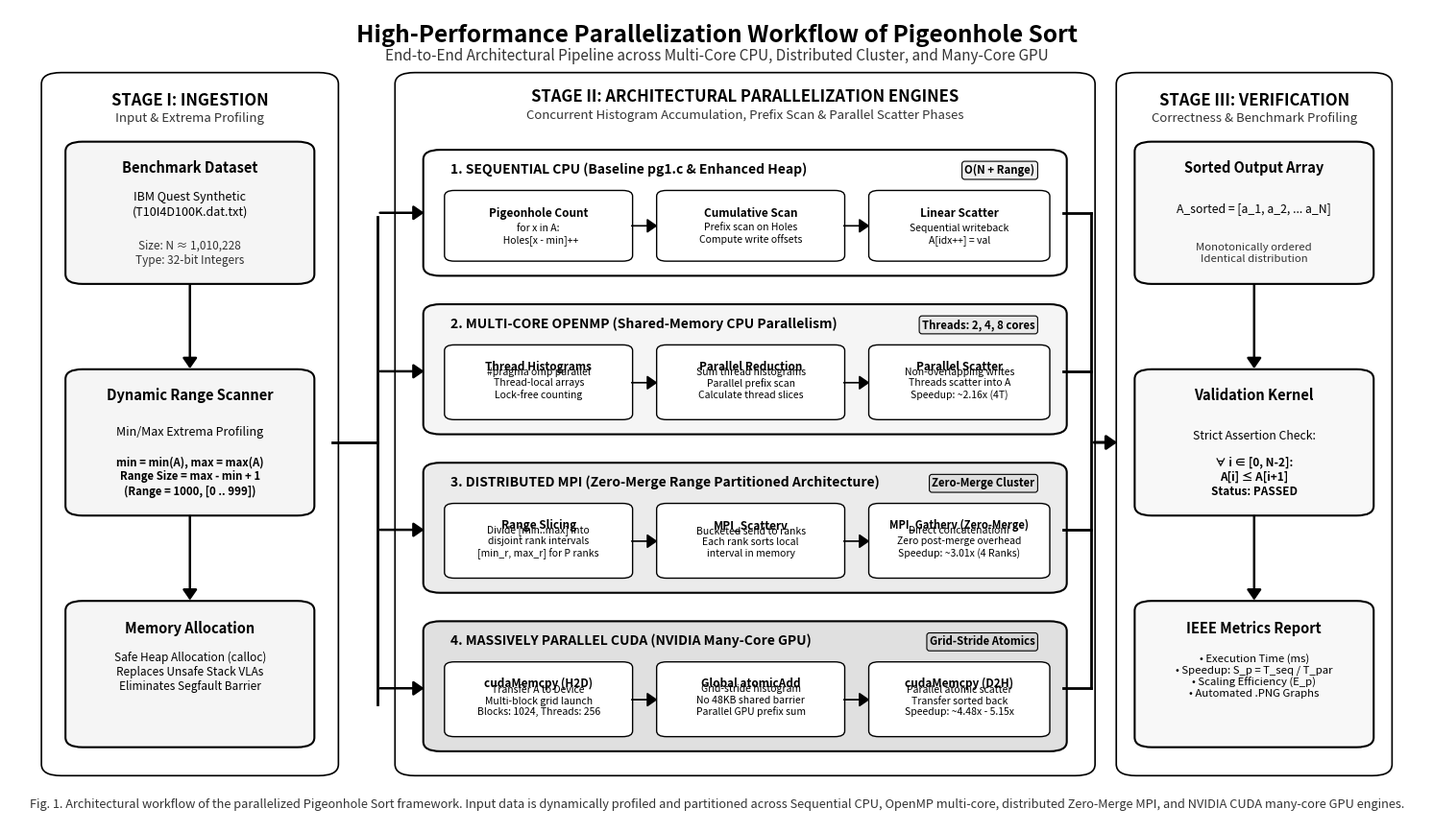

Source code (Python):
"""
IEEE Paper Publication-Quality Workflow Diagram Generator
High-Performance Computing Systems (HPCS)
Topic: Parallelization of Pigeonhole Sort across CPU, OpenMP, MPI, and CUDA
Strictly Black and White (Monochrome / Grayscale) for IEEE Transactions Printing
Generates:
  1. ieee_pigeonhole_workflow_diagram.png (300 DPI, IEEE standard format)
  2. ieee_pigeonhole_workflow_diagram.pdf (Vector format for LaTeX IEEEtran)
"""

import matplotlib.pyplot as plt
from matplotlib.patches import FancyBboxPatch, FancyArrowPatch

def create_ieee_workflow(output_png="ieee_pigeonhole_workflow_diagram.png",
                         output_pdf="ieee_pigeonhole_workflow_diagram.pdf"):
    fig, ax = plt.subplots(figsize=(19, 11), dpi=300)
    fig.patch.set_facecolor("#FFFFFF")
    ax.set_facecolor("#FFFFFF")
    ax.set_xlim(0, 100)
    ax.set_ylim(100)
    ax.set_ylim(0, 100)
    ax.axis("off")

    FONT_FAMILY = "sans-serif"
    COLOR_TEXT = "#000000"
    COLOR_MUTED = "#333333"

    # Monochrome tokens for the 4 paradigms
    C_INPUT = {"bg": "#F5F5F5", "edge": "#000000", "title": "#000000"}
    C_SEQ   = {"bg": "#FFFFFF", "edge": "#000000", "title": "#000000", "badge_bg": "#F0F0F0", "badge_txt": "#000000"}
    C_OMP   = {"bg": "#F5F5F5", "edge": "#000000", "title": "#000000", "badge_bg": "#E8E8E8", "badge_txt": "#000000"}
    C_MPI   = {"bg": "#EBEBEB", "edge": "#000000", "title": "#000000", "badge_bg": "#DEDEDE", "badge_txt": "#000000"}
    C_CUDA  = {"bg": "#E0E0E0", "edge": "#000000", "title": "#000000", "badge_bg": "#D5D5D5", "badge_txt": "#000000"}
    C_OUT   = {"bg": "#F8F8F8", "edge": "#000000", "title": "#000000"}

    def draw_card(x, y, w, h, bg, edge, rad=1.2, lw=1.5, zorder=2, hatch=None):
        box = FancyBboxPatch((x, y), w, h,
                             boxstyle=f"round,pad=0.25,rounding_size={rad}",
                             facecolor=bg, edgecolor=edge, linewidth=lw, hatch=hatch, zorder=zorder)
        ax.add_patch(box)
        return box

    def draw_arrow(x1, y1, x2, y2, color="#000000", lw=1.8, style="-|>", rad=0.0):
        connection = f"arc3,rad={rad}" if rad != 0 else "arc3"
        arrow = FancyArrowPatch((x1, y1), (x2, y2),
                                connectionstyle=connection,
                                arrowstyle=f"{style},head_width=4.5,head_length=6.5",
                                color=color, linewidth=lw, zorder=4)
        ax.add_patch(arrow)

    # 0. FIGURE HEADER (IEEE Academic Format - Black and White)
    ax.text(50, 98.2, "High-Performance Parallelization Workflow of Pigeonhole Sort",
            ha="center", va="top", fontsize=17.5, fontweight="bold", color=COLOR_TEXT, family=FONT_FAMILY)
    ax.text(50, 95.3, "End-to-End Architectural Pipeline across Multi-Core CPU, Distributed Cluster, and Many-Core GPU",
            ha="center", va="top", fontsize=11, color=COLOR_MUTED, family=FONT_FAMILY)

    # 1. STAGE I: INGESTION & PROFILING (Left Column)
    draw_card(2.5, 6, 20.5, 86, "#FFFFFF", "#000000", rad=1.4, lw=1.2, zorder=1)
    ax.text(12.75, 88.8, "STAGE I: INGESTION", ha="center", va="center",
            fontsize=12, fontweight="bold", color=COLOR_TEXT)
    ax.text(12.75, 86.6, "Input & Extrema Profiling", ha="center", va="center",
            fontsize=9.5, color=COLOR_MUTED, style="italic")

    # Card 1.1: Dataset
    draw_card(4.2, 66.5, 17.1, 17.0, C_INPUT["bg"], C_INPUT["edge"])
    ax.text(12.75, 80.5, "Benchmark Dataset", ha="center", va="center", fontsize=10.5, fontweight="bold", color=COLOR_TEXT)
    ax.text(12.75, 76.0, "IBM Quest Synthetic\n(T10I4D100K.dat.txt)", ha="center", va="center", fontsize=9, color=COLOR_TEXT)
    ax.text(12.75, 70.0, "Size: N ≈ 1,010,228\nType: 32-bit Integers", ha="center", va="center", fontsize=8.5, color=COLOR_MUTED)

    draw_arrow(12.75, 66.5, 12.75, 55.5, color="#000000")

    # Card 1.2: Dynamic Range Scanner
    draw_card(4.2, 38.0, 17.1, 17.5, C_INPUT["bg"], C_INPUT["edge"])
    ax.text(12.75, 52.5, "Dynamic Range Scanner", ha="center", va="center", fontsize=10.5, fontweight="bold", color=COLOR_TEXT)
    ax.text(12.75, 48.0, "Min/Max Extrema Profiling", ha="center", va="center", fontsize=9, color=COLOR_TEXT)
    ax.text(12.75, 42.5, "min = min(A), max = max(A)\nRange Size = max - min + 1\n(Range = 1000, [0 .. 999])",
            ha="center", va="center", fontsize=8.2, color=COLOR_TEXT, fontweight="bold")

    draw_arrow(12.75, 38.0, 12.75, 27.0, color="#000000")

    # Card 1.3: Heap Memory
    draw_card(4.2, 9.5, 17.1, 17.5, C_INPUT["bg"], C_INPUT["edge"])
    ax.text(12.75, 23.8, "Memory Allocation", ha="center", va="center", fontsize=10.5, fontweight="bold", color=COLOR_TEXT)
    ax.text(12.75, 18.5, "Safe Heap Allocation (calloc)\nReplaces Unsafe Stack VLAs\nEliminates Segfault Barrier",
            ha="center", va="center", fontsize=8.5, color=COLOR_TEXT)

    # Bus line from Stage I to Stage II
    hub1_x = 22.8
    bus1_x = 26.0
    ax.plot([hub1_x, bus1_x], [46.75, 46.75], color="#000000", linewidth=2.0, zorder=3)
    ax.plot([bus1_x, bus1_x], [74.5, 14.5], color="#000000", linewidth=2.0, zorder=3)

    # 2. STAGE II: PARALLEL ARCHITECTURES (Center Body)
    draw_card(27.5, 6, 49.0, 86, "#FFFFFF", "#000000", rad=1.4, lw=1.2, zorder=1)
    ax.text(52.0, 89.2, "STAGE II: ARCHITECTURAL PARALLELIZATION ENGINES", ha="center", va="center",
            fontsize=12, fontweight="bold", color=COLOR_TEXT)
    ax.text(52.0, 87.0, "Concurrent Histogram Accumulation, Prefix Scan & Parallel Scatter Phases", ha="center", va="center",
            fontsize=9.5, color=COLOR_MUTED, style="italic")

    # TRACK 1: Sequential CPU
    y_seq = 67.5
    draw_arrow(bus1_x, y_seq + 7.5, 29.5, y_seq + 7.5, color="#000000")
    draw_card(29.5, y_seq, 45.0, 15.0, C_SEQ["bg"], C_SEQ["edge"])
    
    ax.text(31.2, y_seq + 12.3, "1. SEQUENTIAL CPU (Baseline pg1.c & Enhanced Heap)", fontsize=10, fontweight="bold", color=COLOR_TEXT)
    ax.text(72.5, y_seq + 12.3, "O(N + Range)", fontsize=8.2, fontweight="bold", color=COLOR_TEXT, ha="right",
            bbox=dict(boxstyle="round,pad=0.25", facecolor="#F0F0F0", edgecolor="#000000", lw=0.8))
    
    step_w = 12.8
    draw_card(31.0, y_seq + 1.8, step_w, 8.2, "#FFFFFF", "#000000", rad=0.7, lw=1.0)
    ax.text(31.0 + step_w/2, y_seq + 7.0, "Pigeonhole Count", ha="center", fontsize=8.5, fontweight="bold", color=COLOR_TEXT)
    ax.text(31.0 + step_w/2, y_seq + 3.8, "for x in A:\n  Holes[x - min]++", ha="center", fontsize=7.5, color=COLOR_TEXT)
    draw_arrow(31.0 + step_w, y_seq + 5.9, 46.0, y_seq + 5.9, color="#000000", lw=1.2)

    draw_card(46.0, y_seq + 1.8, step_w, 8.2, "#FFFFFF", "#000000", rad=0.7, lw=1.0)
    ax.text(46.0 + step_w/2, y_seq + 7.0, "Cumulative Scan", ha="center", fontsize=8.5, fontweight="bold", color=COLOR_TEXT)
    ax.text(46.0 + step_w/2, y_seq + 3.8, "Prefix scan on Holes\nCompute write offsets", ha="center", fontsize=7.5, color=COLOR_TEXT)
    draw_arrow(46.0 + step_w, y_seq + 5.9, 61.0, y_seq + 5.9, color="#000000", lw=1.2)

    draw_card(61.0, y_seq + 1.8, step_w - 0.5, 8.2, "#FFFFFF", "#000000", rad=0.7, lw=1.0)
    ax.text(61.0 + (step_w-0.5)/2, y_seq + 7.0, "Linear Scatter", ha="center", fontsize=8.5, fontweight="bold", color=COLOR_TEXT)
    ax.text(61.0 + (step_w-0.5)/2, y_seq + 3.8, "Sequential writeback\nA[idx++] = val", ha="center", fontsize=7.5, color=COLOR_TEXT)

    # TRACK 2: OpenMP Multi-Core
    y_omp = 48.0
    draw_arrow(bus1_x, y_omp + 7.5, 29.5, y_omp + 7.5, color="#000000")
    draw_card(29.5, y_omp, 45.0, 15.5, C_OMP["bg"], C_OMP["edge"])
    
    ax.text(31.2, y_omp + 12.8, "2. MULTI-CORE OPENMP (Shared-Memory CPU Parallelism)", fontsize=10, fontweight="bold", color=COLOR_TEXT)
    ax.text(72.5, y_omp + 12.8, "Threads: 2, 4, 8 cores", fontsize=8.2, fontweight="bold", color=COLOR_TEXT, ha="right",
            bbox=dict(boxstyle="round,pad=0.25", facecolor="#E8E8E8", edgecolor="#000000", lw=0.8))

    draw_card(31.0, y_omp + 1.8, step_w, 8.7, "#FFFFFF", "#000000", rad=0.7, lw=1.0)
    ax.text(31.0 + step_w/2, y_omp + 7.6, "Thread Histograms", ha="center", fontsize=8.5, fontweight="bold", color=COLOR_TEXT)
    ax.text(31.0 + step_w/2, y_omp + 4.2, "#pragma omp parallel\nThread-local arrays\nLock-free counting", ha="center", fontsize=7.5, color=COLOR_TEXT)
    draw_arrow(31.0 + step_w, y_omp + 6.1, 46.0, y_omp + 6.1, color="#000000", lw=1.2)

    draw_card(46.0, y_omp + 1.8, step_w, 8.7, "#FFFFFF", "#000000", rad=0.7, lw=1.0)
    ax.text(46.0 + step_w/2, y_omp + 7.6, "Parallel Reduction", ha="center", fontsize=8.5, fontweight="bold", color=COLOR_TEXT)
    ax.text(46.0 + step_w/2, y_omp + 4.2, "Sum thread histograms\nParallel prefix scan\nCalculate thread slices", ha="center", fontsize=7.5, color=COLOR_TEXT)
    draw_arrow(46.0 + step_w, y_omp + 6.1, 61.0, y_omp + 6.1, color="#000000", lw=1.2)

    draw_card(61.0, y_omp + 1.8, step_w - 0.5, 8.7, "#FFFFFF", "#000000", rad=0.7, lw=1.0)
    ax.text(61.0 + (step_w-0.5)/2, y_omp + 7.6, "Parallel Scatter", ha="center", fontsize=8.5, fontweight="bold", color=COLOR_TEXT)
    ax.text(61.0 + (step_w-0.5)/2, y_omp + 4.2, "Non-overlapping writes\nThreads scatter into A\nSpeedup: ~2.16x (4T)", ha="center", fontsize=7.5, color=COLOR_TEXT)

    # TRACK 3: Distributed MPI
    y_mpi = 28.5
    draw_arrow(bus1_x, y_mpi + 7.5, 29.5, y_mpi + 7.5, color="#000000")
    draw_card(29.5, y_mpi, 45.0, 15.5, C_MPI["bg"], C_MPI["edge"])
    
    ax.text(31.2, y_mpi + 12.8, "3. DISTRIBUTED MPI (Zero-Merge Range Partitioned Architecture)", fontsize=10, fontweight="bold", color=COLOR_TEXT)
    ax.text(72.5, y_mpi + 12.8, "Zero-Merge Cluster", fontsize=8.2, fontweight="bold", color=COLOR_TEXT, ha="right",
            bbox=dict(boxstyle="round,pad=0.25", facecolor="#DEDEDE", edgecolor="#000000", lw=0.8))

    draw_card(31.0, y_mpi + 1.8, step_w, 8.7, "#FFFFFF", "#000000", rad=0.7, lw=1.0)
    ax.text(31.0 + step_w/2, y_mpi + 7.6, "Range Slicing", ha="center", fontsize=8.5, fontweight="bold", color=COLOR_TEXT)
    ax.text(31.0 + step_w/2, y_mpi + 4.2, "Divide [min..max] into\ndisjoint rank intervals\n[min_r, max_r] for P ranks", ha="center", fontsize=7.5, color=COLOR_TEXT)
    draw_arrow(31.0 + step_w, y_mpi + 6.1, 46.0, y_mpi + 6.1, color="#000000", lw=1.2)

    draw_card(46.0, y_mpi + 1.8, step_w, 8.7, "#FFFFFF", "#000000", rad=0.7, lw=1.0)
    ax.text(46.0 + step_w/2, y_mpi + 7.6, "MPI_Scatterv", ha="center", fontsize=8.5, fontweight="bold", color=COLOR_TEXT)
    ax.text(46.0 + step_w/2, y_mpi + 4.2, "Bucketed send to ranks\nEach rank sorts local\ninterval in memory", ha="center", fontsize=7.5, color=COLOR_TEXT)
    draw_arrow(46.0 + step_w, y_mpi + 6.1, 61.0, y_mpi + 6.1, color="#000000", lw=1.2)

    draw_card(61.0, y_mpi + 1.8, step_w - 0.5, 8.7, "#FFFFFF", "#000000", rad=0.7, lw=1.0)
    ax.text(61.0 + (step_w-0.5)/2, y_mpi + 7.6, "MPI_Gatherv (Zero-Merge)", ha="center", fontsize=8.0, fontweight="bold", color=COLOR_TEXT)
    ax.text(61.0 + (step_w-0.5)/2, y_mpi + 4.2, "Direct concatenation!\nZero post-merge overhead\nSpeedup: ~3.01x (4 Ranks)", ha="center", fontsize=7.5, color=COLOR_TEXT)

    # TRACK 4: NVIDIA CUDA GPU
    y_cuda = 9.0
    draw_arrow(bus1_x, y_cuda + 7.5, 29.5, y_cuda + 7.5, color="#000000")
    draw_card(29.5, y_cuda, 45.0, 15.5, C_CUDA["bg"], C_CUDA["edge"])
    
    ax.text(31.2, y_cuda + 12.8, "4. MASSIVELY PARALLEL CUDA (NVIDIA Many-Core GPU)", fontsize=10, fontweight="bold", color=COLOR_TEXT)
    ax.text(72.5, y_cuda + 12.8, "Grid-Stride Atomics", fontsize=8.2, fontweight="bold", color=COLOR_TEXT, ha="right",
            bbox=dict(boxstyle="round,pad=0.25", facecolor="#D5D5D5", edgecolor="#000000", lw=0.8))

    draw_card(31.0, y_cuda + 1.8, step_w, 8.7, "#FFFFFF", "#000000", rad=0.7, lw=1.0)
    ax.text(31.0 + step_w/2, y_cuda + 7.6, "cudaMemcpy (H2D)", ha="center", fontsize=8.5, fontweight="bold", color=COLOR_TEXT)
    ax.text(31.0 + step_w/2, y_cuda + 4.2, "Transfer A to Device\nMulti-block grid launch\nBlocks: 1024, Threads: 256", ha="center", fontsize=7.5, color=COLOR_TEXT)
    draw_arrow(31.0 + step_w, y_cuda + 6.1, 46.0, y_cuda + 6.1, color="#000000", lw=1.2)

    draw_card(46.0, y_cuda + 1.8, step_w, 8.7, "#FFFFFF", "#000000", rad=0.7, lw=1.0)
    ax.text(46.0 + step_w/2, y_cuda + 7.6, "Global atomicAdd", ha="center", fontsize=8.5, fontweight="bold", color=COLOR_TEXT)
    ax.text(46.0 + step_w/2, y_cuda + 4.2, "Grid-stride histogram\nNo 48KB shared barrier\nParallel GPU prefix sum", ha="center", fontsize=7.5, color=COLOR_TEXT)
    draw_arrow(46.0 + step_w, y_cuda + 6.1, 61.0, y_cuda + 6.1, color="#000000", lw=1.2)

    draw_card(61.0, y_cuda + 1.8, step_w - 0.5, 8.7, "#FFFFFF", "#000000", rad=0.7, lw=1.0)
    ax.text(61.0 + (step_w-0.5)/2, y_cuda + 7.6, "cudaMemcpy (D2H)", ha="center", fontsize=8.5, fontweight="bold", color=COLOR_TEXT)
    ax.text(61.0 + (step_w-0.5)/2, y_cuda + 4.2, "Parallel atomic scatter\nTransfer sorted back\nSpeedup: ~4.48x - 5.15x", ha="center", fontsize=7.5, color=COLOR_TEXT)

    # 3. CONVERGENCE BUS & ARROW INTO STAGE III
    bus2_x = 76.5
    ax.plot([74.5, bus2_x], [y_seq + 7.5, y_seq + 7.5], color="#000000", linewidth=2.0, zorder=3)
    ax.plot([74.5, bus2_x], [y_omp + 7.5, y_omp + 7.5], color="#000000", linewidth=2.0, zorder=3)
    ax.plot([74.5, bus2_x], [y_mpi + 7.5, y_mpi + 7.5], color="#000000", linewidth=2.0, zorder=3)
    ax.plot([74.5, bus2_x], [y_cuda + 7.5, y_cuda + 7.5], color="#000000", linewidth=2.0, zorder=3)
    ax.plot([bus2_x, bus2_x], [y_seq + 7.5, y_cuda + 7.5], color="#000000", linewidth=2.0, zorder=3)

    draw_arrow(bus2_x, 46.75, 78.5, 46.75, color="#000000", lw=2.2)

    # 4. STAGE III: CONVERGENCE & VERIFICATION (Right Column)
    draw_card(78.5, 6, 19.0, 86, "#FFFFFF", "#000000", rad=1.4, lw=1.2, zorder=1)
    ax.text(88.0, 88.8, "STAGE III: VERIFICATION", ha="center", va="center",
            fontsize=12, fontweight="bold", color=COLOR_TEXT)
    ax.text(88.0, 86.6, "Correctness & Benchmark Profiling", ha="center", va="center",
            fontsize=9.5, color=COLOR_MUTED, style="italic")

    # Card 3.1: Sorted Output Array
    draw_card(79.8, 66.5, 16.4, 17.0, C_OUT["bg"], "#000000")
    ax.text(88.0, 80.5, "Sorted Output Array", ha="center", va="center", fontsize=10.5, fontweight="bold", color=COLOR_TEXT)
    ax.text(88.0, 75.5, "A_sorted = [a_1, a_2, ... a_N]", ha="center", va="center", fontsize=8.8, color=COLOR_TEXT)
    ax.text(88.0, 70.0, "Monotonically ordered\nIdentical distribution", ha="center", va="center", fontsize=8.2, color=COLOR_MUTED)

    draw_arrow(88.0, 66.5, 88.0, 55.5, color="#000000")

    # Card 3.2: Formal Correctness
    draw_card(79.8, 38.0, 16.4, 17.5, C_OUT["bg"], "#000000")
    ax.text(88.0, 52.5, "Validation Kernel", ha="center", va="center", fontsize=10.5, fontweight="bold", color=COLOR_TEXT)
    ax.text(88.0, 47.5, "Strict Assertion Check:", ha="center", va="center", fontsize=8.8, color=COLOR_TEXT)
    ax.text(88.0, 42.5, "∀ i ∈ [0, N-2]:\nA[i] ≤ A[i+1]\nStatus: PASSED", ha="center", va="center",
            fontsize=8.5, fontweight="bold", color=COLOR_TEXT)

    draw_arrow(88.0, 38.0, 88.0, 27.0, color="#000000")

    # Card 3.3: Metrics Report
    draw_card(79.8, 9.5, 16.4, 17.5, C_OUT["bg"], "#000000")
    ax.text(88.0, 23.8, "IEEE Metrics Report", ha="center", va="center", fontsize=10.5, fontweight="bold", color=COLOR_TEXT)
    ax.text(88.0, 18.0, "• Execution Time (ms)\n• Speedup: S_p = T_seq / T_par\n• Scaling Efficiency (E_p)\n• Automated .PNG Graphs",
            ha="center", va="center", fontsize=8.2, color=COLOR_TEXT)

    # FOOTER: IEEE Paper Caption
    ax.text(50, 2.2, "Fig. 1. Architectural workflow of the parallelized Pigeonhole Sort framework. "
                     "Input data is dynamically profiled and partitioned across Sequential CPU, "
                     "OpenMP multi-core, distributed Zero-Merge MPI, and NVIDIA CUDA many-core GPU engines.",
            ha="center", va="center", fontsize=9.2, color="#333333", style="italic")

    plt.savefig(output_png, dpi=300, bbox_inches="tight", facecolor="#FFFFFF")
    plt.savefig(output_pdf, bbox_inches="tight", facecolor="#FFFFFF")
    plt.close()
    print(f"IEEE Monochrome Workflow Diagram generated successfully:")
    print(f" -> High-res PNG: {output_png}")
    print(f" -> Vector PDF:   {output_pdf}")

if __name__ == "__main__":
    create_ieee_workflow()
